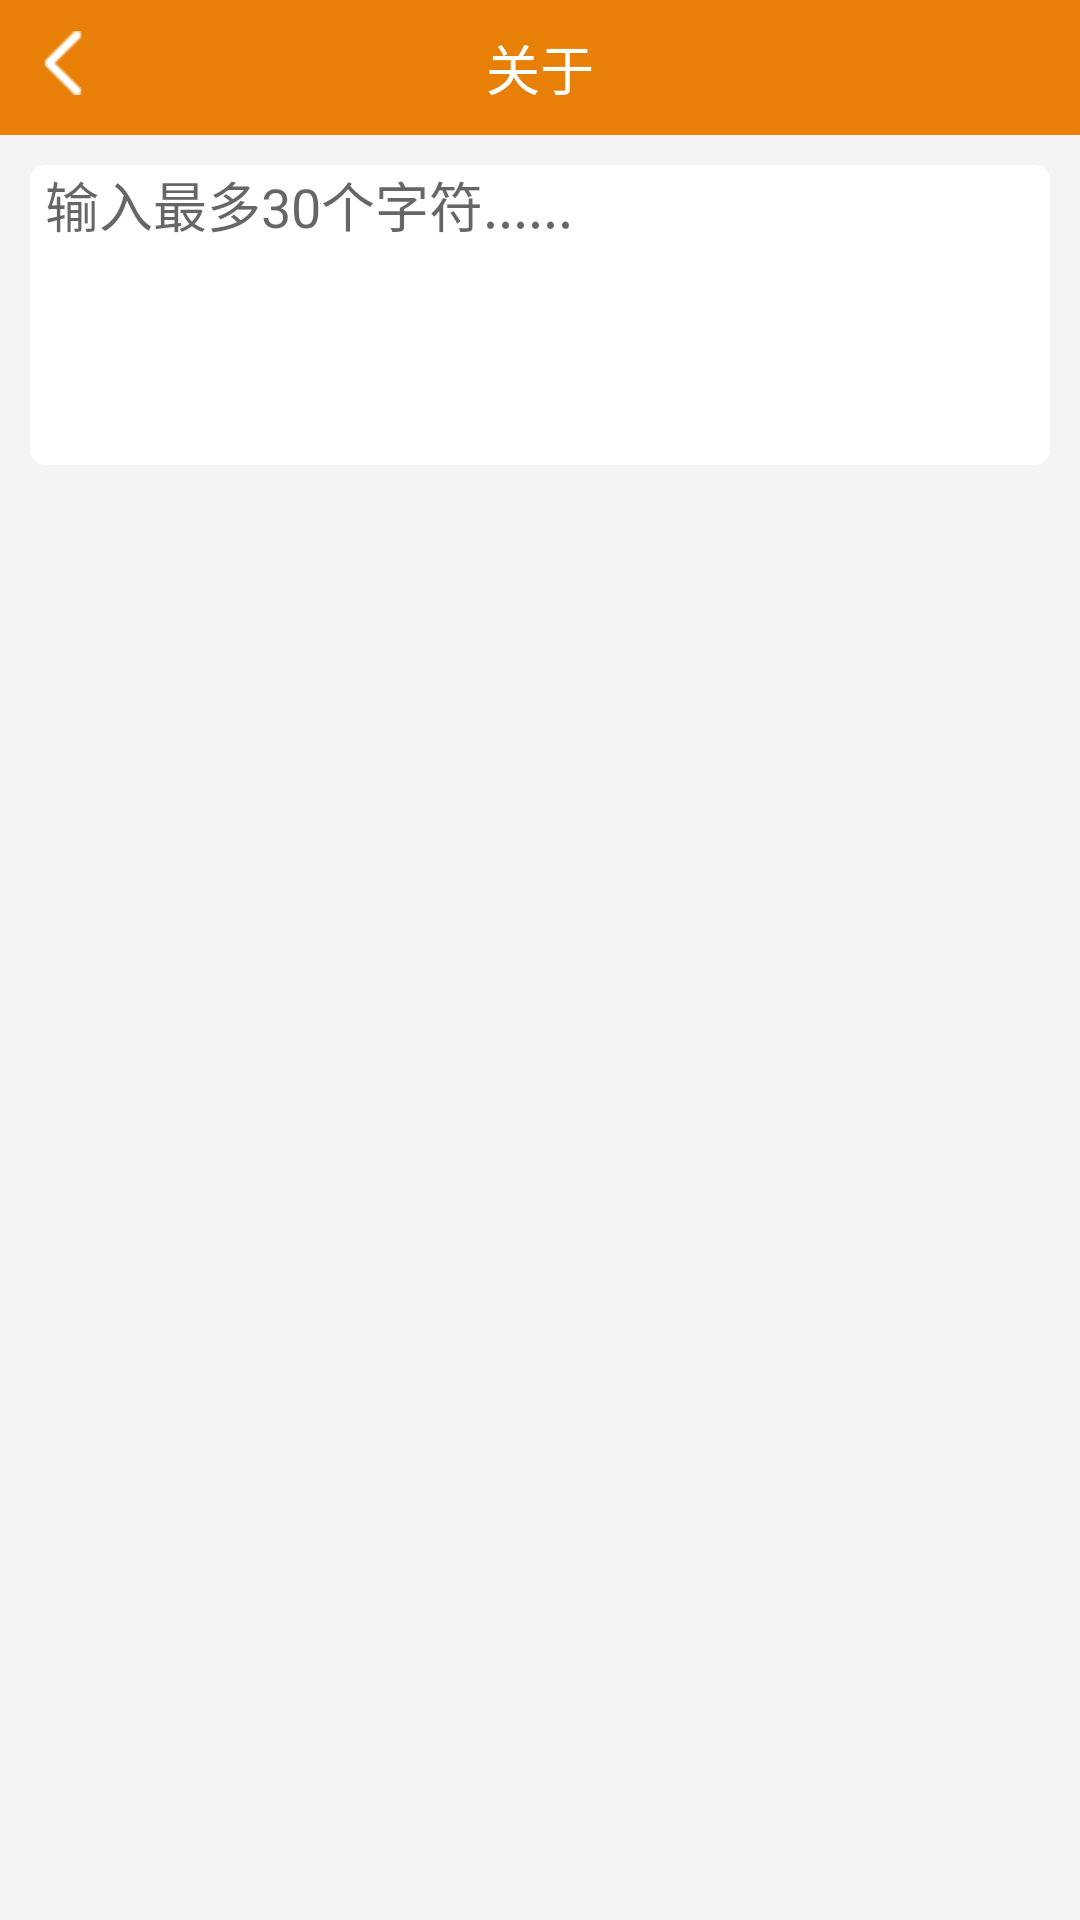

Android layout source for this screen:
<!-- AndroidManifest.xml: application theme AppTheme -->
<!-- res/layout/activity_barrage.xml -->
<?xml version="1.0" encoding="utf-8"?>
<LinearLayout xmlns:android="http://schemas.android.com/apk/res/android"
    android:layout_width="match_parent"
    android:layout_height="match_parent"
    android:background="@color/main_bg_color"
    android:orientation="vertical">

    <include layout="@layout/layout_title" />

    <SeekBar
        android:id="@+id/seek_bar"
        android:layout_width="match_parent"
        android:layout_height="wrap_content"
        android:paddingLeft="20dp"
        android:paddingRight="20dp"
        android:visibility="gone" />

    <FrameLayout
        android:layout_width="match_parent"
        android:layout_height="match_parent">

        <com.zsf.toolbox.ui.barrage.CaptionTextView
            android:id="@+id/tv_barrage_content"
            android:layout_width="match_parent"
            android:layout_height="match_parent"
            android:paddingLeft="20dp"
            android:paddingTop="20dp"
            android:paddingRight="20dp"
            android:visibility="gone" />

        <EditText
            android:id="@+id/et_input"
            android:layout_width="match_parent"
            android:layout_height="100dp"
            android:layout_marginLeft="10dp"
            android:layout_marginTop="10dp"
            android:layout_marginRight="10dp"
            android:background="@drawable/bg_white_img"
            android:gravity="top"
            android:hint="输入最多30个字符......"
            android:maxLength="30"
            android:paddingLeft="5dp" />
    </FrameLayout>


</LinearLayout>
<!-- res/layout/layout_title.xml (included above) -->
<?xml version="1.0" encoding="utf-8"?>
<RelativeLayout xmlns:android="http://schemas.android.com/apk/res/android"
    xmlns:tools="http://schemas.android.com/tools"
    android:layout_width="match_parent"
    android:layout_height="45dp"
    android:background="@color/main_color">

    <ImageView
        android:id="@+id/iv_back"
        android:layout_width="42dp"
        android:layout_height="42dp"
        android:scaleType="centerInside"
        android:src="@drawable/icon_back" />


    <TextView
        android:id="@+id/tv_title"
        android:layout_width="wrap_content"
        android:layout_height="wrap_content"
        android:layout_centerInParent="true"
        android:textColor="@color/white"
        android:textSize="18sp"
        tools:text="关于" />


    <ImageView
        android:id="@+id/iv_title_ok"
        android:layout_width="42dp"
        android:layout_height="42dp"
        android:layout_alignParentRight="true"
        android:layout_centerVertical="true"
        android:layout_marginRight="10dp"
        android:scaleType="centerInside"
        android:src="@drawable/icon_ok"
        android:visibility="invisible" />


</RelativeLayout>
<!-- resources referenced by this layout -->
<resources>
  <color name="main_bg_color">#f4f4f4</color>
  <color name="main_color">#E88007</color>
  <color name="white">#FFFFFF</color>
  <!-- drawable bg_white_img (drawable) -->
  <?xml version="1.0" encoding="utf-8"?>
  <shape xmlns:android="http://schemas.android.com/apk/res/android">
  
      
      <corners android:radius="5dp" />
  
      
      <solid android:color="#ffffff" />
  
  </shape>
  <!-- drawable icon_back: png bitmap (drawable-hdpi, 423 bytes) -->
  <!-- drawable icon_ok: png bitmap (drawable-hdpi, 709 bytes) -->
  <style name="AppTheme" parent="Theme.AppCompat.Light.NoActionBar">
          
          <item name="colorPrimary">@color/main_color</item>
          <item name="colorPrimaryDark">@color/main_color</item>
          <item name="colorAccent">@color/colorAccent</item>
      </style>
  <color name="colorAccent">#E88007</color>
</resources>
